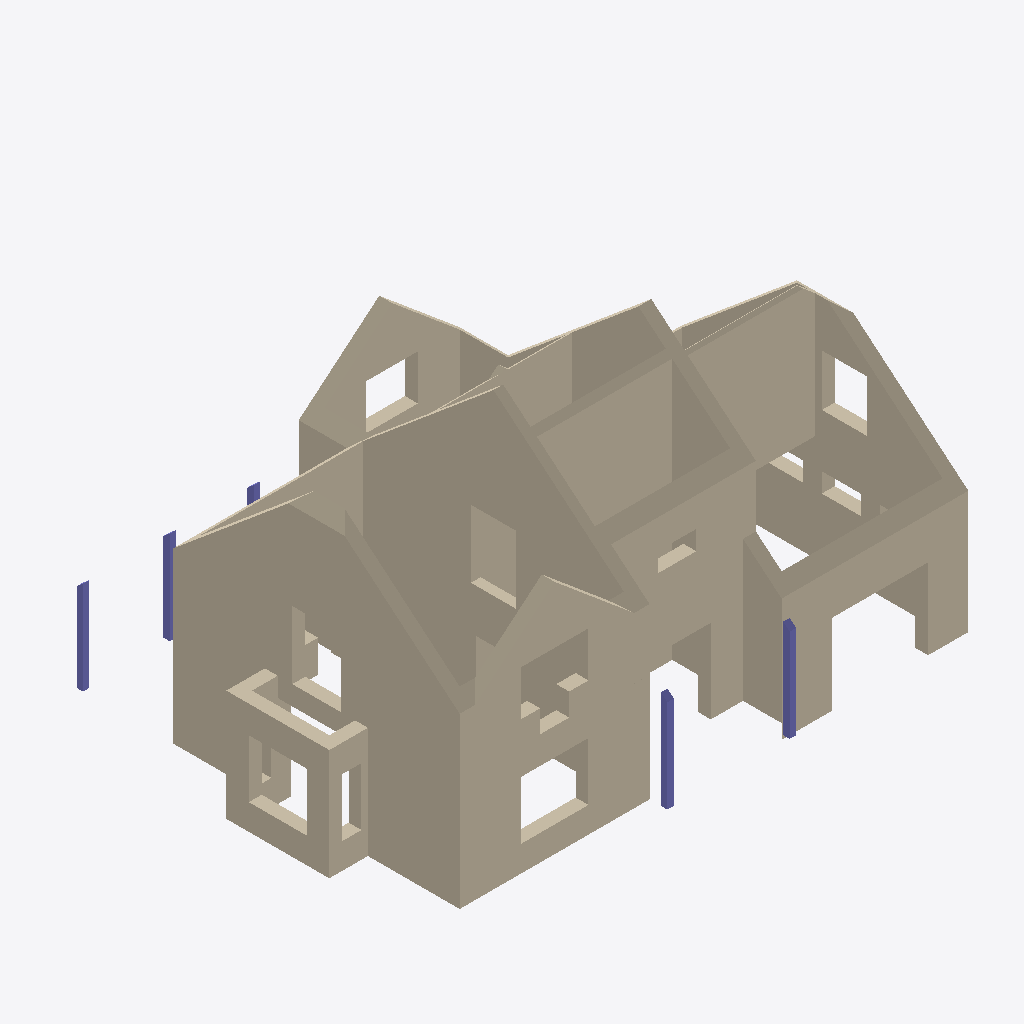
Isometric view of an IFC building model (IFC-SPF (STEP), schema IFC2X3, length unit millimetre), seen from the south-west, elements coloured by IFC class: 36 walls (beige), 5 columns (violet).
Extent 17.0 m × 12.4 m × 9.6 m (x, y, z). Storeys (3): Уровень 1 at -0.60 m; Уровень 2 at 2.85 m; Кровля at 3.35 m. Elements (51): 46 IfcWallStandardCase, 5 IfcColumn.

HEADER;
FILE_DESCRIPTION(('ViewDefinition [CoordinationView]'),'2;1');
FILE_NAME('House','2016-02-03T15:59:13',(''),(''),'','','');
FILE_SCHEMA(('IFC2X3'));
ENDSEC;
DATA;
#18=IFCPROJECT('2kjhTXpu5D4fBflaj9mPCt',#5,'House',$,$,$,$,(#14),#9);
#20=IFCBUILDING('3t$lnBSqbDXgWtvv6uxaGM',#5,'','',$,#19,$,$,.ELEMENT.,$,$,$);
#30=IFCBUILDINGSTOREY('1bZ4JAGS57BRc29tuQeGlP',#5,'Уровень 1','',$,#29,$,$,.ELEMENT.,-600.0);
#36=IFCBUILDINGSTOREY('33oTHjbMv9ufltiG0nvExY',#5,'Уровень 2','',$,#35,$,$,.ELEMENT.,2850.0);
#42=IFCBUILDINGSTOREY('0qX4WUUKH20BFk1BtcwaLU',#5,'Кровля','',$,#41,$,$,.ELEMENT.,3350.0);
#1878=IFCWALLSTANDARDCASE('3y50U$NB599PzEOVjB$4ro',#5,'Стена: 400мм',$,'Стена: 400мм',#1626,#1877,$);
#4148=IFCWALLSTANDARDCASE('0wFZS1FlX4uQG90eXr1foJ',#5,'Стена: 300мм',$,'Стена: 300мм',#3864,#4147,$);
#2152=IFCWALLSTANDARDCASE('2FzACFrWn78vGKEK4Md6ha',#5,'Стена: 400мм',$,'Стена: 400мм',#1895,#2151,$);
#240=IFCWALLSTANDARDCASE('0CHrIdgyz81fme509xdvLi',#5,'Стена: 400мм',$,'Стена: 400мм',#209,#239,$);
#2797=IFCWALLSTANDARDCASE('1NKEanv7HDEOdbfk8nuT6f',#5,'Стена: 400мм',$,'Стена: 400мм',#2484,#2796,$);
#5904=IFCWALLSTANDARDCASE('2l9upSYxz4xfNDmVZnFjG3',#5,'Стена: 400мм',$,'Стена: 400мм',#5617,#5903,$);
#4219=IFCWALLSTANDARDCASE('1f7yqnurf80R_UURgsGyp_',#5,'Стена: 200мм',$,'Стена: 200мм',#4165,#4218,$);
#1362=IFCWALLSTANDARDCASE('0bf2HS3UD04fD2NBU1k3Qx',#5,'Стена: 400мм',$,'Стена: 400мм',#1183,#1361,$);
#4522=IFCWALLSTANDARDCASE('0OvExPRRn9_wvqswTPd$nQ',#5,'Стена: 200мм',$,'Стена: 200мм',#4391,#4521,$);
#144=IFCWALLSTANDARDCASE('3WD6e5JkH03wEMVPmtCR0Y',#5,'Стена: 400мм',$,'Стена: 400мм',#113,#143,$);
#3698=IFCWALLSTANDARDCASE('3BJSxNbPb8dRq9q79quHC8',#5,'Стена: 400мм',$,'Стена: 400мм',#3465,#3697,$);
#96=IFCWALLSTANDARDCASE('2ScB0b_Z1FQRFCzNdZeouf',#5,'Стена: 400мм',$,'Стена: 400мм',#65,#95,$);
#288=IFCWALLSTANDARDCASE('3NS8nvzj11rRMDmo14RRoW',#5,'Стена: 400мм',$,'Стена: 400мм',#257,#287,$);
#384=IFCWALLSTANDARDCASE('1YM_n9c0L3CPea9hwYZI8k',#5,'Стена: 400мм',$,'Стена: 400мм',#353,#383,$);
#1609=IFCWALLSTANDARDCASE('28J51xL690rwJ2LhEikh1e',#5,'Стена: 400мм',$,'Стена: 400мм',#1379,#1608,$);
#4267=IFCWALLSTANDARDCASE('1MCPJ5gy52oxmwNlcTBKPW',#5,'Стена: 300мм',$,'Стена: 300мм',#4236,#4266,$);
#480=IFCWALLSTANDARDCASE('35c62qRf9AUe$iMi78sGhh',#5,'Стена: 400мм',$,'Стена: 400мм',#449,#479,$);
#4374=IFCWALLSTANDARDCASE('2PDtSyZL10pweyEST_guOH',#5,'Стена: 200мм',$,'Стена: 200мм',#4284,#4373,$);
#576=IFCWALLSTANDARDCASE('3M9mzTxDnFfAL8XG0RJ2Eo',#5,'Стена: 400мм',$,'Стена: 400мм',#545,#575,$);
#3448=IFCWALLSTANDARDCASE('01qXJXF4vDCh4Ombpb9mt0',#5,'Стена: 400мм',$,'Стена: 400мм',#3109,#3447,$);
#672=IFCWALLSTANDARDCASE('1pzEev2TL4QBFeDIUZx5f2',#5,'Стена: 400мм',$,'Стена: 400мм',#641,#671,$);
#336=IFCWALLSTANDARDCASE('0eGyAG0n58uwLMCgwEQhKK',#5,'Стена: 400мм',$,'Стена: 400мм',#305,#335,$);
#3799=IFCWALLSTANDARDCASE('2SDjHNWef6wukYTxq9z2dj',#5,'Стена: 400мм',$,'Стена: 400мм',#3768,#3798,$);
#5321=IFCWALLSTANDARDCASE('0OZKaNkBn25Ocha6xiS2P2',#5,'Стена: 400мм',$,'Стена: 400мм',#5047,#5320,$);
#3092=IFCWALLSTANDARDCASE('2$kun6zMn89P8k0EcQYEEc',#5,'Стена: 400мм',$,'Стена: 400мм',#2814,#3091,$);
#1020=IFCWALLSTANDARDCASE('3bC3$z76L1DuKRYhLnbsb7',#5,'Стена: 200мм',$,'Стена: 200мм',#989,#1019,$);
#866=IFCWALLSTANDARDCASE('0nLp$gy1z1URHrXm8SKOGW',#5,'Стена: 300мм',$,'Стена: 300мм',#835,#865,$);
#2467=IFCWALLSTANDARDCASE('3JF7lizOnDyRLn5t5$ZcgH',#5,'Стена: 400мм',$,'Стена: 400мм',#2169,#2466,$);
#432=IFCWALLSTANDARDCASE('0is3QSZRz3DRH66vUEVjmA',#5,'Стена: 400мм',$,'Стена: 400мм',#401,#431,$);
#13746=IFCCOLUMN('0pdf95Qsb7vBfrjiCRFWCD',#5,'Колонна - прямоугольная: 200x200 мм',$,'Колонна - прямоугольная: 200x200 мм',#13709,#13745,$);
#13697=IFCCOLUMN('1oLbMsrU1A9vAqG3VkU9Yg',#5,'Колонна - прямоугольная: 200x200 мм',$,'Колонна - прямоугольная: 200x200 мм',#13660,#13696,$);
#3847=IFCWALLSTANDARDCASE('0P5oCUFab1BeOHTr0A9DwH',#5,'Стена: 400мм',$,'Стена: 400мм',#3816,#3846,$);
#13546=IFCCOLUMN('1AgoL55gfDHfQHQ0SooxRY',#5,'Колонна - прямоугольная: 200x200 мм',$,'Колонна - прямоугольная: 200x200 мм',#13508,#13545,$);
#13648=IFCCOLUMN('0_QdUuSR133w4N6eZMNB6R',#5,'Колонна - прямоугольная: 200x200 мм',$,'Колонна - прямоугольная: 200x200 мм',#13610,#13647,$);
#3751=IFCWALLSTANDARDCASE('3EzEdz6WLDc94dx2W5b$SK',#5,'Стена: 400мм',$,'Стена: 400мм',#3720,#3750,$);
#528=IFCWALLSTANDARDCASE('0OqdHvrG9CKe65CX6qoxEX',#5,'Стена: 400мм',$,'Стена: 400мм',#497,#527,$);
#962=IFCWALLSTANDARDCASE('1Zzg277CzDGxMOhn$onKJ2',#5,'Стена: 400мм',$,'Стена: 400мм',#931,#961,$);
#816=IFCWALLSTANDARDCASE('3TrzvP_bT7YfAm3u6Q7zWk',#5,'Стена: 400мм',$,'Стена: 400мм',#785,#815,$);
#1166=IFCWALLSTANDARDCASE('1HDmvGCFT2OetVt3WBf0Us',#5,'Стена: 200мм',$,'Стена: 200мм',#1135,#1165,$);
#13598=IFCCOLUMN('0Waeq_jcHCN9$38$icwaO2',#5,'Колонна - прямоугольная: 200x200 мм',$,'Колонна - прямоугольная: 200x200 мм',#13560,#13597,$);
#5600=IFCWALLSTANDARDCASE('2s_xZgFb9799NORVi2AR9P',#5,'Стена: 400мм',$,'Стена: 400мм',#5338,#5599,$);
ENDSEC;